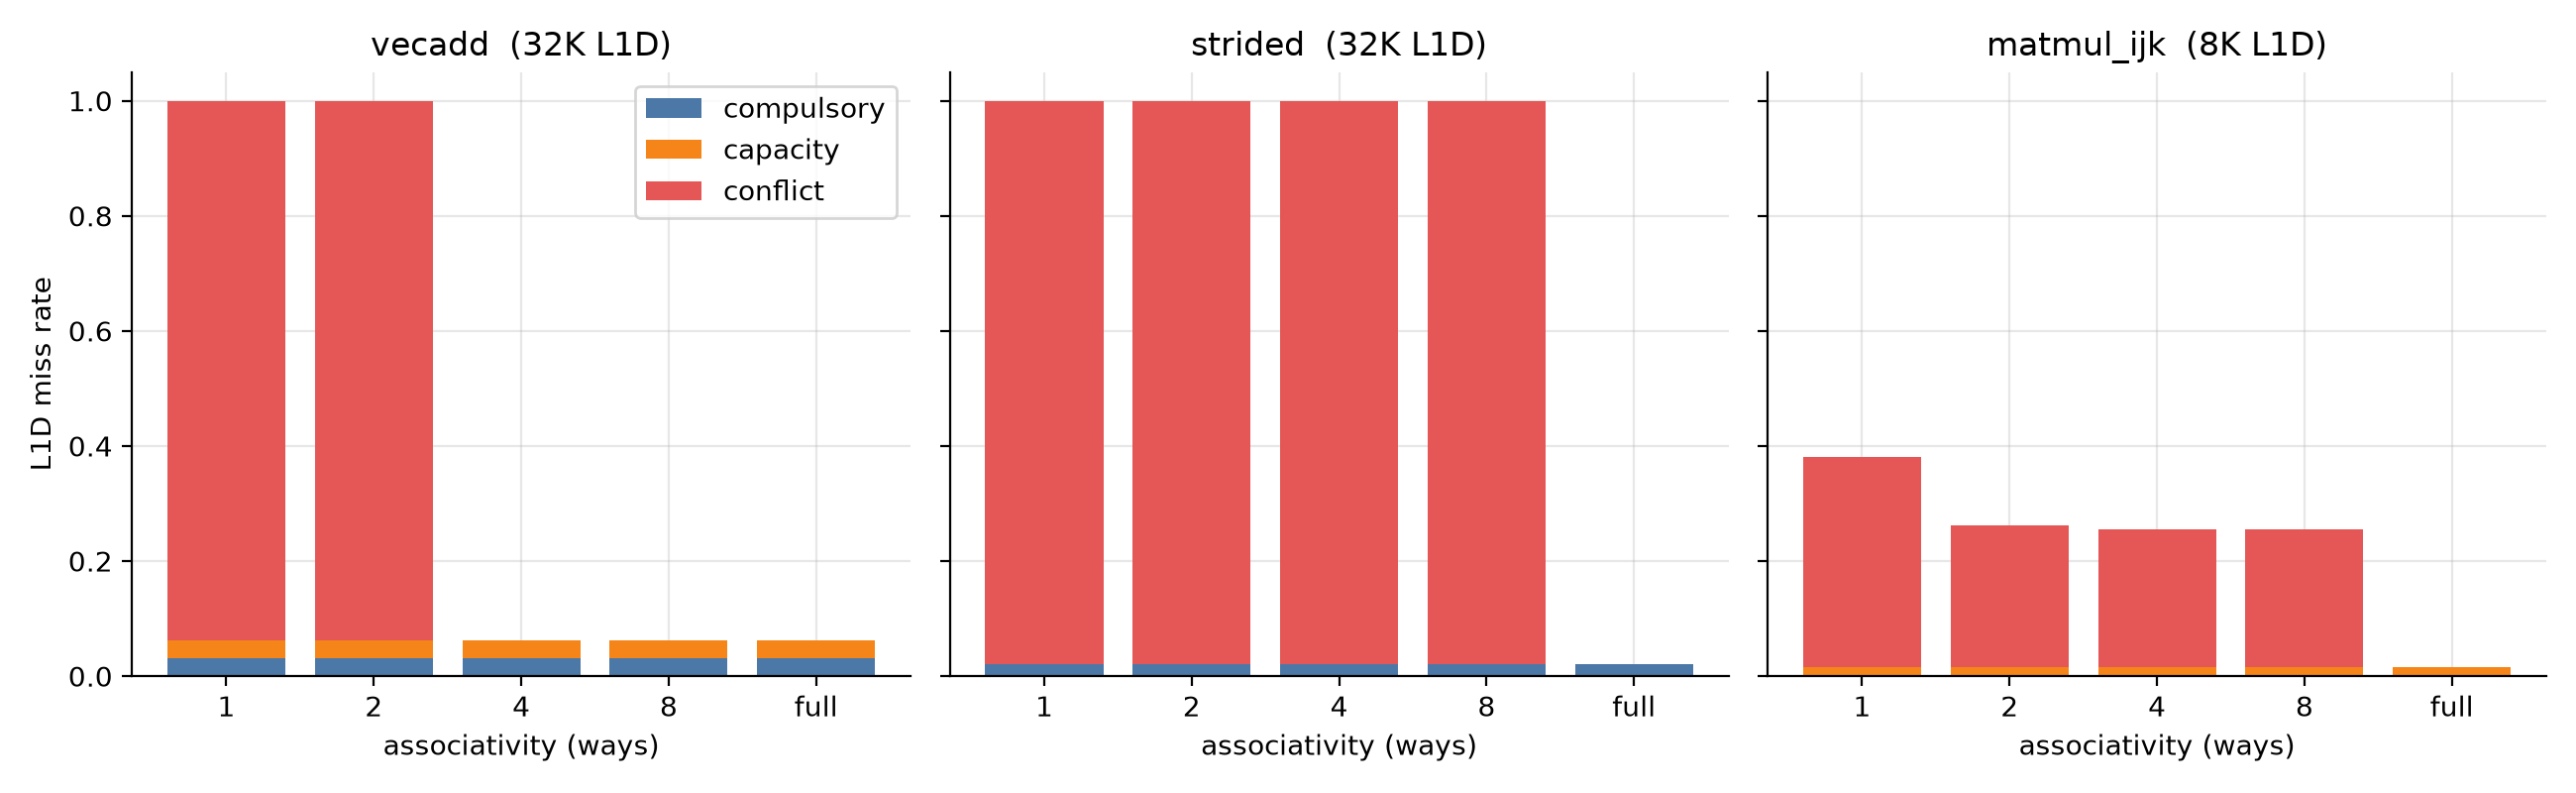

Values plotted in this chart, from the file beside it:
assoc, l1_kb, trace, accesses, total_cycles, amat, l1d_accesses, l1d_miss_rate, l1d_compulsory, l1d_capacity, l1d_conflict, l1d_writebacks, l2_accesses, l2_miss_rate, mem_read_bytes, mem_write_bytes
1, 32, vecadd, 294912, 1907822, 6.469, 98304, 1.0, 3072, 3072, 92160, 32256, 130561, 0.02354, 196672, 0
2, 32, vecadd, 294912, 1910382, 6.478, 98304, 1.0, 3072, 3072, 92160, 32512, 130817, 0.02349, 196672, 0
4, 32, vecadd, 294912, 681582, 2.311, 98304, 0.0625, 3072, 3072, 0, 1792, 7937, 0.3872, 196672, 0
8, 32, vecadd, 294912, 682222, 2.313, 98304, 0.0625, 3072, 3072, 0, 1856, 8001, 0.3841, 196672, 0
full, 32, vecadd, 294912, 682432, 2.314, 98304, 0.0625, 3072, 3072, 0, 1877, 8022, 0.3831, 196672, 0
1, 32, strided, 25600, 332800, 13.0, 25600, 1.0, 512, 0, 25088, 0, 25600, 0.02, 32768, 0
2, 32, strided, 25600, 332800, 13.0, 25600, 1.0, 512, 0, 25088, 0, 25600, 0.02, 32768, 0
4, 32, strided, 25600, 332800, 13.0, 25600, 1.0, 512, 0, 25088, 0, 25600, 0.02, 32768, 0
8, 32, strided, 25600, 332800, 13.0, 25600, 1.0, 512, 0, 25088, 0, 25600, 0.02, 32768, 0
full, 32, strided, 25600, 81920, 3.2, 25600, 0.02, 512, 0, 0, 0, 512, 1.0, 32768, 0
1, 8, matmul_ijk, 1048576, 5843326, 5.573, 1048576, 0.3814, 768, 16128, 383034, 71865, 471795, 0.001628, 49152, 0
2, 8, matmul_ijk, 1048576, 3916936, 3.736, 1048576, 0.2621, 768, 16128, 257916, 4344, 279156, 0.002751, 49152, 0
4, 8, matmul_ijk, 1048576, 3795496, 3.62, 1048576, 0.2544, 768, 16128, 249864, 252, 267012, 0.002876, 49152, 0
8, 8, matmul_ijk, 1048576, 3795416, 3.62, 1048576, 0.2544, 768, 16128, 249856, 252, 267004, 0.002876, 49152, 0
full, 8, matmul_ijk, 1048576, 1296876, 1.237, 1048576, 0.01611, 768, 16128, 0, 254, 17150, 0.04478, 49152, 0
